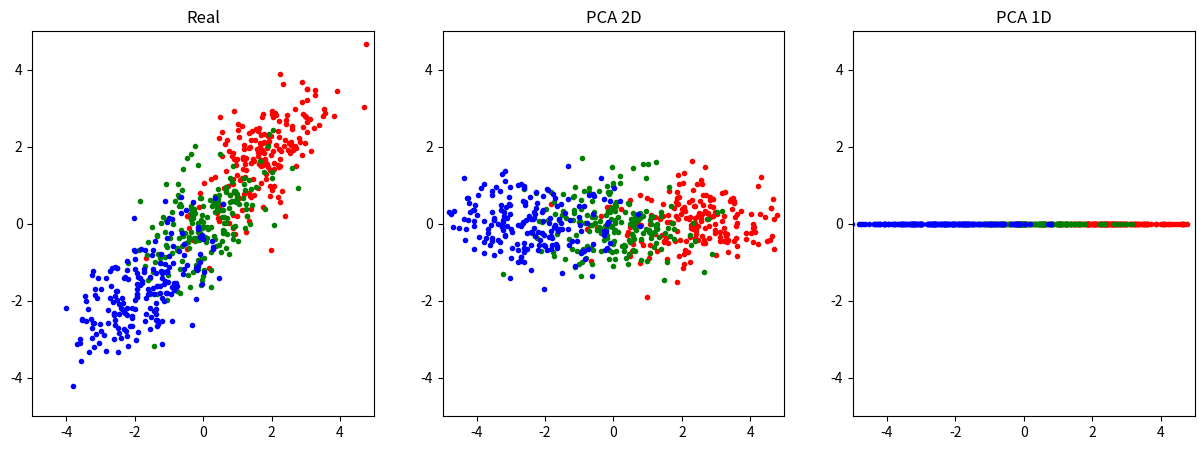

Python code for this plot:
# -*- coding: utf-8 -*-
# @Date  : 2020/5/20
# [redacted]
# @Email : [email redacted]

import matplotlib.pyplot as plt
import numpy as np


class PCA:
    """
    Principal Components Analysis(主成分分析)
    """

    def __init__(self, k: int):
        """
        :param k: 保留的主成因个数
        """
        self.k = k

    def __call__(self, X: np.ndarray):
        X_norm = X - X.mean(axis=0)  # 去中心化
        L, U = np.linalg.eig(X_norm.T @ X_norm)  # 对协方差矩阵进行特征值分解
        topk = np.argsort(L)[::-1][:self.k]  # 找出特征值中前K大特征对应的索引
        return X_norm @ U[:, topk]  # 将去中心化矩阵乘以前K大特征对应的特征向量


def load_data():
    x = np.concatenate([np.random.randn(200, 2) + np.array([2, 0]),
                        np.random.randn(200, 2),
                        np.random.randn(200, 2) + np.array([-2, 0])])
    theta = np.pi / 4  # 逆时针旋转45°
    scale = np.diag([1.2, .6])  # 缩放矩阵
    rotate = np.array([[np.cos(theta), -np.sin(theta)],
                       [np.sin(theta), np.cos(theta)]])  # 旋转矩阵
    return x @ scale @ rotate.T


if __name__ == '__main__':
    x = load_data()
    x0, x1, x2 = x.reshape(3, -1, 2)
    plt.figure(figsize=[15, 5])
    plt.subplot(1, 3, 1)
    plt.title('Real')
    plt.xlim(-5, 5)
    plt.ylim(-5, 5)
    plt.scatter(x0[:, 0], x0[:, 1], color='r', marker='.')
    plt.scatter(x1[:, 0], x1[:, 1], color='g', marker='.')
    plt.scatter(x2[:, 0], x2[:, 1], color='b', marker='.')

    # 不降维
    y = PCA(2)(x)
    y0, y1, y2 = y.reshape(3, -1, 2)
    plt.subplot(1, 3, 2)
    plt.title('PCA 2D')
    plt.xlim(-5, 5)
    plt.ylim(-5, 5)
    plt.scatter(y0[:, 0], y0[:, 1], color='r', marker='.')
    plt.scatter(y1[:, 0], y1[:, 1], color='g', marker='.')
    plt.scatter(y2[:, 0], y2[:, 1], color='b', marker='.')

    # 降为1维
    z = PCA(1)(x)
    z0, z1, z2 = z.reshape(3, -1)
    plt.subplot(1, 3, 3)
    plt.title('PCA 1D')
    plt.xlim(-5, 5)
    plt.ylim(-5, 5)
    plt.scatter(z0, np.zeros([200]), color='r', marker='.')
    plt.scatter(z1, np.zeros([200]), color='g', marker='.')
    plt.scatter(z2, np.zeros([200]), color='b', marker='.')
    plt.show()
